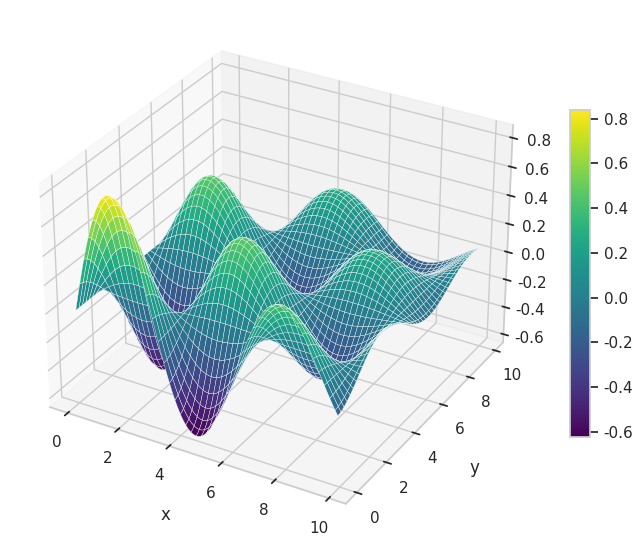

Reproduce this figure in Python.
# -*- coding: utf-8 -*-
"""
Plot sinusoidal wave field as surface
"""

__author__ = "Brendan Harmon"
__copyright__ = 'Copyright 20122, Algorithmic Landscapes'
__email__ =  "brendan.harmon@gmail.com"
__license__ = "GPLv3"
__version__ = "0.0.1"

# import libraries
import numpy as np
import matplotlib.pyplot as plt
import seaborn as sns
sns.set(style = "whitegrid")

# create plot
ax = plt.subplot(projection='3d')

# set variables
u = np.arange(0, 10, 0.1)
v = np.arange(0, 10, 0.1)
a = 1
b = 1
c = 0
d = 0
f = 0.1

# plot surface
x, y = np.meshgrid(u, v)
z = ((a * np.sin(b * x - c) + d)
    * np.e**(-f * x)
    * (a * np.cos(b * y - c) + d)
    * np.e**(-f * y))
plot = ax.plot_surface(x, y, z, cmap='viridis', linewidth=0.25)

# set axes label
ax.set_xlabel('x', labelpad=10)
ax.set_ylabel('y', labelpad=10)
ax.set_zlabel('z', labelpad=10)

# create legend
fig = ax.get_figure()
fig.colorbar(plot, shrink=0.5, aspect=16)

# save as image
fig.set_size_inches(8.5, 8.5)
fig.savefig('wave-surface.png', dpi=300, bbox_inches='tight', pad_inches=0)
